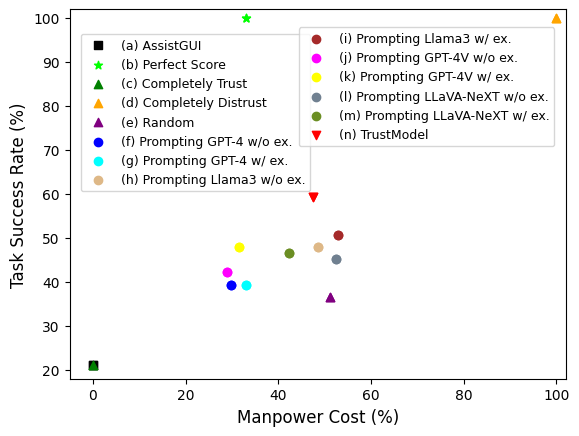

This figure's Python source: (Note: this script raises an exception after producing the figure.)
import matplotlib.pyplot as plt
from matplotlib import rc

plt.rcParams['pdf.fonttype'] = 42
plt.rcParams['ps.fonttype'] = 42
plt.rcParams['text.usetex'] = False

rc('font', **{'family': 'serif', 'serif': ['Times New Roman']})
plt.rcParams['mathtext.fontset'] = 'stix'


save_path = "../results/a_curve_cost_sr.pdf"

data = {
    "(a) AssistGUI": {"SR": 0.211, "Cost": 0.000},
    "(b) Perfect Score": {"SR": 1.000, "Cost": 0.330},
    "(c) Completely Trust": {"SR": 0.211, "Cost": 0.000},
    "(d) Completely Distrust": {"SR": 1.000, "Cost": 1.000},
    "(e) Random": {"SR": 0.366, "Cost": 0.511},
    "(f) Prompting GPT-4 w/o ex.": {"SR": 0.394, "Cost": 0.297},
    "(g) Prompting GPT-4 w/ ex.": {"SR": 0.394, "Cost": 0.330},
    "(h) Prompting Llama3 w/o ex.": {"SR": 0.479, "Cost": 0.485},
    "(i) Prompting Llama3 w/ ex.": {"SR": 0.507, "Cost": 0.528},
    "(j) Prompting GPT-4V w/o ex.": {"SR": 0.423, "Cost": 0.289},
    "(k) Prompting GPT-4V w/ ex.": {"SR": 0.479, "Cost": 0.315},
    "(l) Prompting LLaVA-NeXT w/o ex.": {"SR": 0.451, "Cost": 0.524},
    "(m) Prompting LLaVA-NeXT w/ ex.": {"SR": 0.465, "Cost": 0.423},
    "(n) TrustModel": {"SR": 0.592, "Cost": 0.474},
}

distinct_colors = [
    "#FF0000",  # 0 Red
    "#00FF00",  # 1 Green
    "#0000FF",  # 2 Blue
    "#FFFF00",  # 3 Yellow
    "#FF00FF",  # 4 Pink
    "#00FFFF",  # 5 Cyan
    "#800080",  # 6 Purple
    "#FFA500",  # 7 Orange
    "#008000",  # 8 Dark Green
    "#030303",  # 9 Black
    "#A52A2A",  # 10 Maroon
    "#DEB887",  # 11 Seed Color
    "#708090",  # 12 Slate Gray
    "#6B8E23",  # 13 Olive Green
]

colors = {
    "(a) AssistGUI": distinct_colors[9],
    "(b) Perfect Score": distinct_colors[1],
    "(c) Completely Trust": distinct_colors[8],
    "(d) Completely Distrust": distinct_colors[7],
    "(e) Random": distinct_colors[6],
    "(f) Prompting GPT-4 w/o ex.": distinct_colors[2],
    "(g) Prompting GPT-4 w/ ex.": distinct_colors[5],
    "(h) Prompting Llama3 w/o ex.": distinct_colors[11],
    "(i) Prompting Llama3 w/ ex.": distinct_colors[10],
    "(j) Prompting GPT-4V w/o ex.": distinct_colors[4],
    "(k) Prompting GPT-4V w/ ex.": distinct_colors[3],
    "(l) Prompting LLaVA-NeXT w/o ex.": distinct_colors[12],
    "(m) Prompting LLaVA-NeXT w/ ex.": distinct_colors[13],
    "(n) TrustModel": distinct_colors[0],
}

markers = {
    "(a) AssistGUI": "s",
    "(b) Perfect Score": "*",
    "(c) Completely Trust": "^",
    "(d) Completely Distrust": "^",
    "(e) Random": "^",
    "(f) Prompting GPT-4 w/o ex.": "o",
    "(g) Prompting GPT-4 w/ ex.": "o",
    "(h) Prompting Llama3 w/o ex.": "o",
    "(i) Prompting Llama3 w/ ex.": "o",
    "(j) Prompting GPT-4V w/o ex.": "o",
    "(k) Prompting GPT-4V w/ ex.": "o",
    "(l) Prompting LLaVA-NeXT w/o ex.": "o",
    "(m) Prompting LLaVA-NeXT w/ ex.": "o",
    "(n) TrustModel": "v",
}

fig, ax = plt.subplots()

for method, metrics in data.items():
    ax.scatter(metrics["Cost"]*100, metrics["SR"]*100, label=method, color=colors[method], marker=markers[method])

handles1, labels1 = [], []
handles2, labels2 = [], []

for i, (method, metrics) in enumerate(data.items()):
    marker = ax.scatter(metrics["Cost"]*100, metrics["SR"]*100, label=method, color=colors[method], marker=markers[method])
    if i < 8:
        handles1.append(marker)
        labels1.append(method)
    else:
        handles2.append(marker)
        labels2.append(method)

ax.set_xlabel("Manpower Cost (%)", fontsize=12, fontname='Times New Roman')
ax.set_ylabel("Task Success Rate (%)", fontsize=12, fontname='Times New Roman')

ax.set_ylim(18, 102)
ax.set_xlim(-5, 102)

legend1 = ax.legend(handles1, labels1, fontsize=9, loc='center left', bbox_to_anchor=(0.01, 0.72))
legend2 = ax.legend(handles2, labels2, fontsize=9, loc='center right', bbox_to_anchor=(0.99, 0.79))
ax.add_artist(legend1)

plt.savefig(save_path, bbox_inches='tight', pad_inches=0.02)
